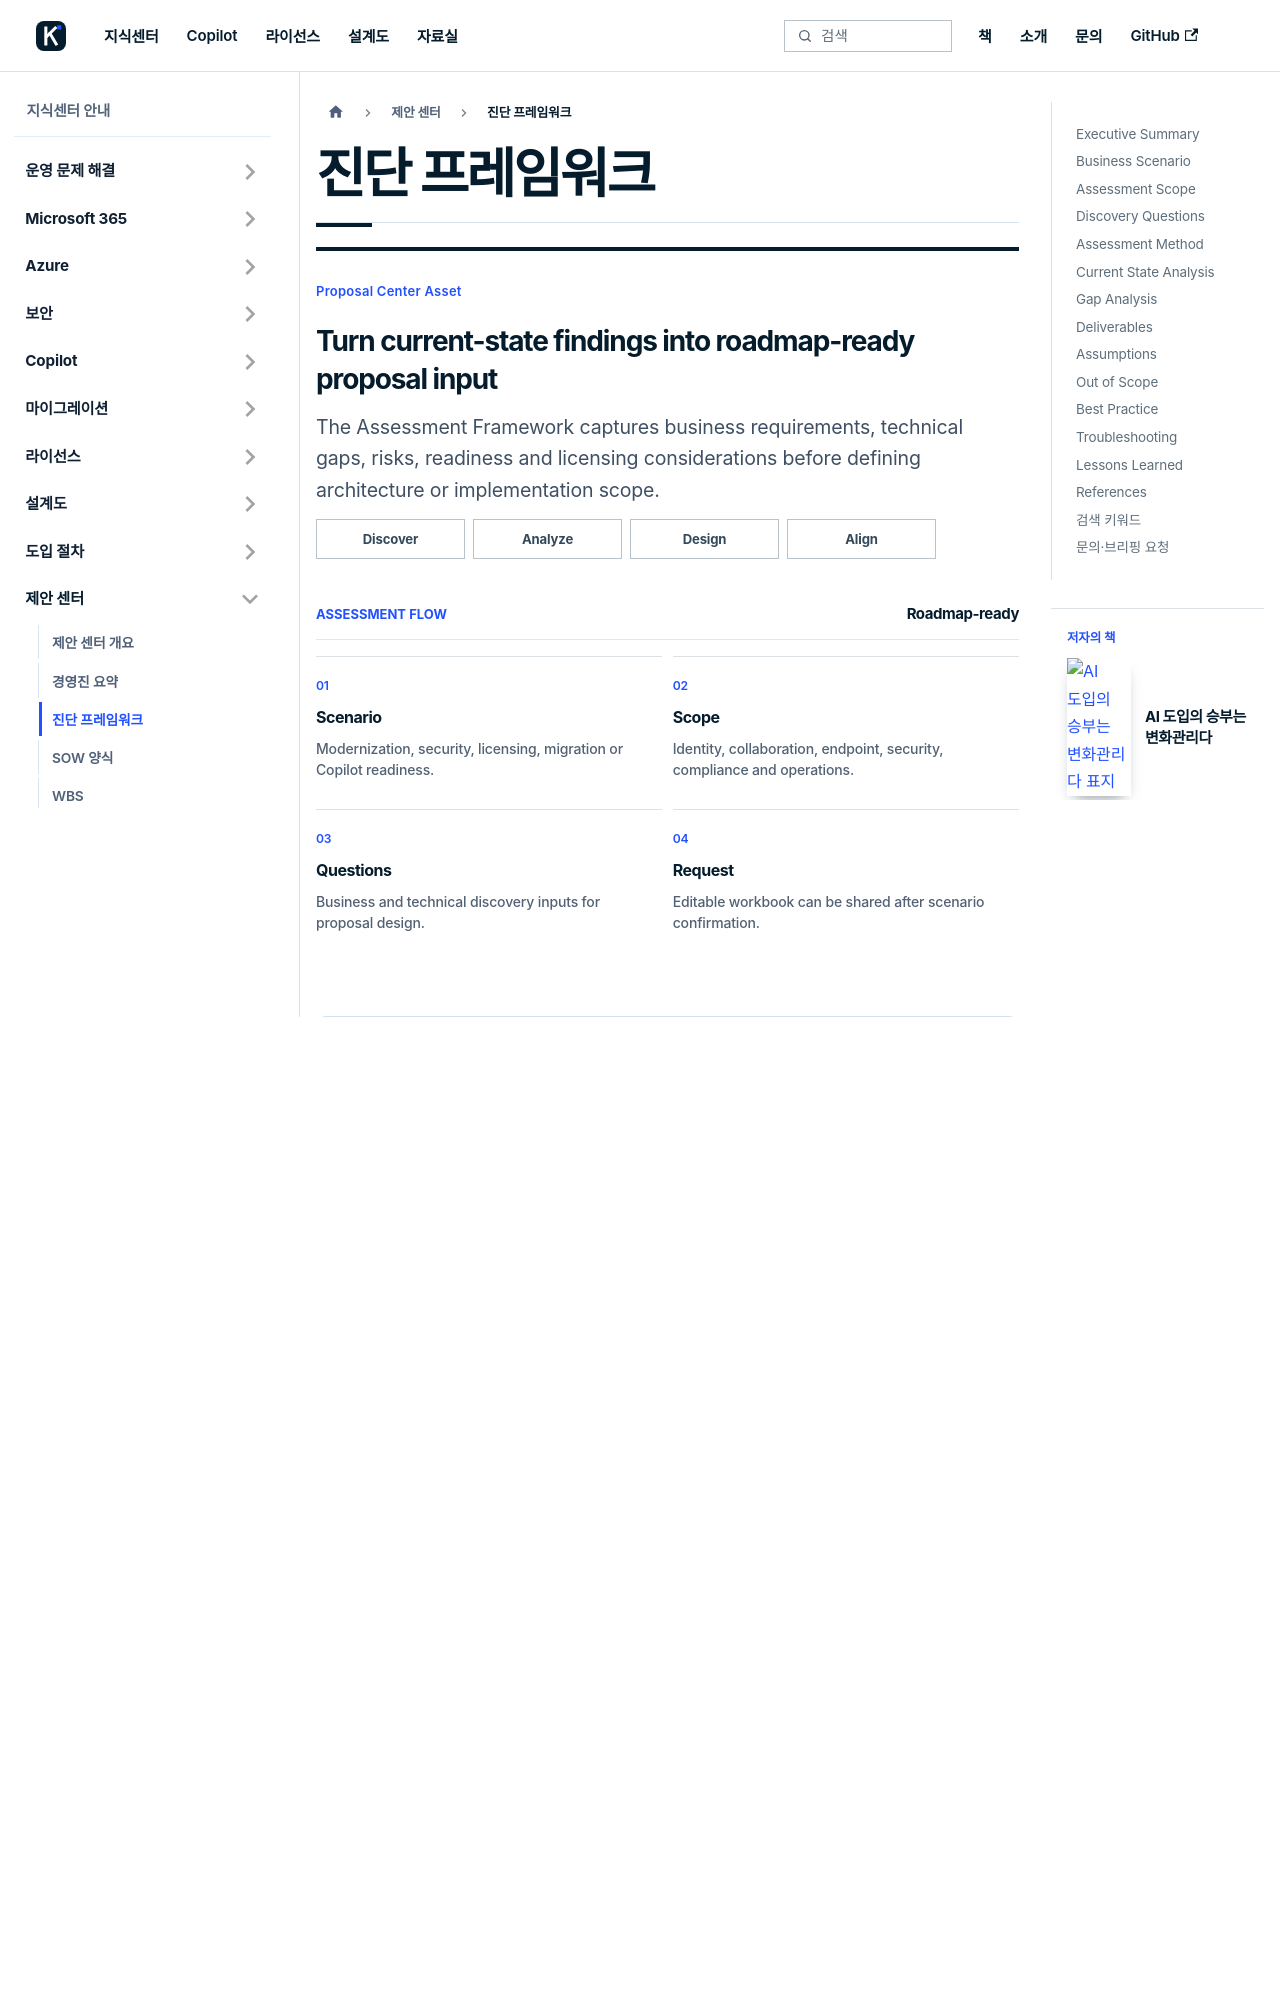

repository: Eric841001/Eric841001.github.io · page: knowledge/proposal/assessment.html · generator: docusaurus

---
id: assessment
title: "진단 프레임워크"
description: "Assessment Framework - The Assessment Framework is used to evaluate the current state of a customer environment before defining a Microsoft 365, Azure,..."
sidebar_label: "진단 프레임워크"
toc_max_heading_level: 2
---
